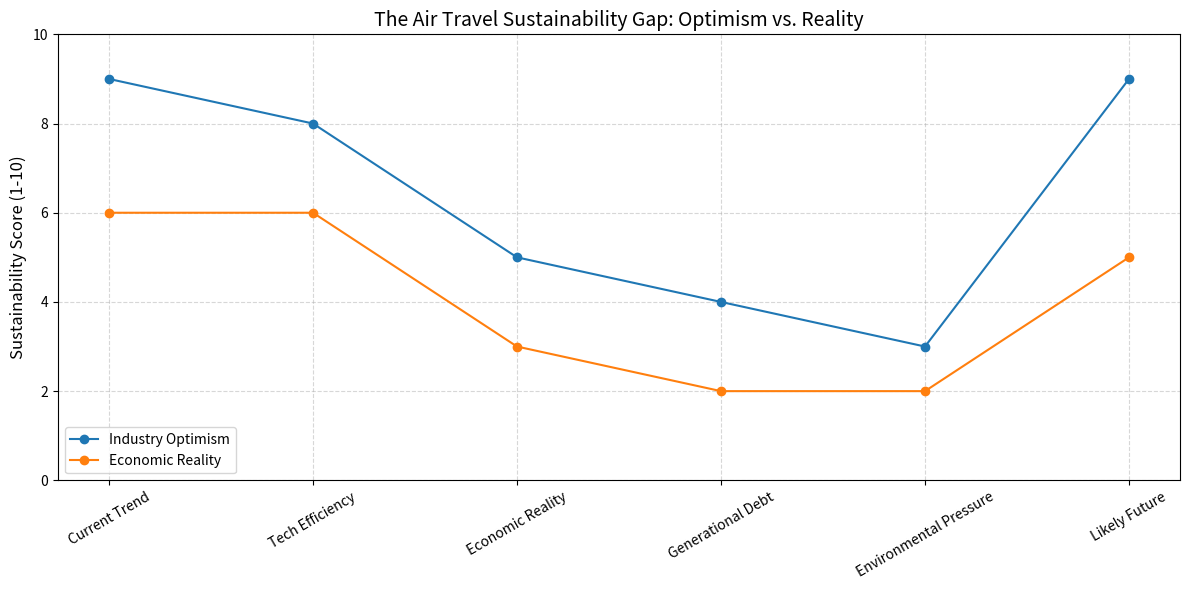

Write the Python code that produced this figure.
import matplotlib.pyplot as plt

# Define categories and points
categories = [
    "Current Trend",
    "Tech Efficiency",
    "Economic Reality",
    "Generational Debt",
    "Environmental Pressure",
    "Likely Future"
]

optimistic_view = [9, 8, 5, 4, 3, 9]
realistic_view = [6, 6, 3, 2, 2, 5]

# Plotting
plt.figure(figsize=(12, 6))
plt.plot(categories, optimistic_view, marker='o', label='Industry Optimism')
plt.plot(categories, realistic_view, marker='o', label='Economic Reality')

# Chart styling
plt.title("The Air Travel Sustainability Gap: Optimism vs. Reality", fontsize=14)
plt.ylabel("Sustainability Score (1-10)", fontsize=12)
plt.ylim(0, 10)
plt.grid(True, linestyle='--', alpha=0.5)
plt.legend()
plt.xticks(rotation=30)

plt.tight_layout()
plt.show()
